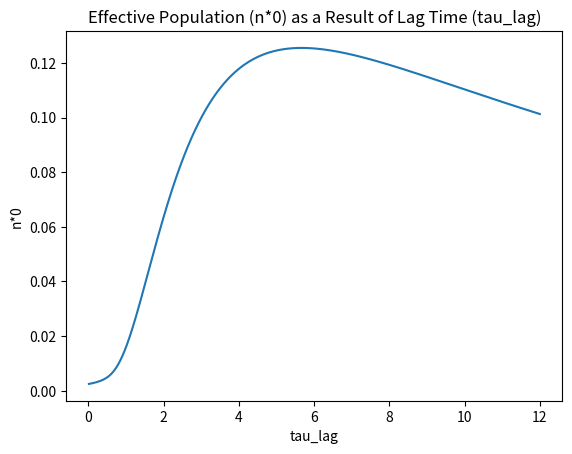

The matplotlib source for this figure:
from scipy.integrate import odeint
import numpy as np
import matplotlib.pyplot as plt

import math
import copy

### define odes function
def odes(x, t, alpha, nE, tau_lag):
    '''
    alpha: additional death rate due to antibiotic, as a proportion of max growth rate r
    '''
    
    M = x[0]
    L = x[1]

    # half-velocity constants
    K_M = 1 #
    K_L = 1 #
    K_A = 1 #

    # resource decay constants
    kM = 5e-9 #
    kL = 5e-9 #

    # E
    for i in range(1, nE + 1):

        # constants
        locals()[f'rE{i}'] = 1 #
        locals()[f'kE{i}'] = 5e-9 #
        globals()[f'tau_lagE{i}'] = tau_lag ## set all strains to same tau_lag for now

        # resource constants
        locals()[f'cM{i}'] = 0.1 #
        locals()[f'cL{i}'] = 1.0 #

        # solutions -- starting with Eg1 on x[3] and El1 on x[4], Eg and El occupy alternating indexes for each strain
        locals()[f'Eg{i}'] = x[2*i]
        locals()[f'El{i}'] = x[1 + 2*i]

        # differential equations
        locals()[f'dEg{i}dt'] = (1 - alpha)*locals()[f'rE{i}']*locals()[f'Eg{i}']*(M/(M+K_M))*(L/(L+K_L)) - locals()[f'kE{i}']*locals()[f'Eg{i}'] + locals()[f'El{i}']/globals()[f'tau_lagE{i}'] ## note globals() usage
        locals()[f'dEl{i}dt'] = -locals()[f'El{i}']/globals()[f'tau_lagE{i}'] ## note globals() usage

    # M
    '''
    sigma_cM = 0
    for i in range(1, nE + 1):
        sigma_cM += locals()[f'cM{i}']*locals()[f'Eg{i}']*(M/(M+K_M))*(L/(L+K_L))
    ''' 
    dMdt = 0
    
    # L
    '''
    sigma_cL = 0
    for i in range(1, nE + 1):
        sigma_cL += locals()[f'cL{i}']*locals()[f'Eg{i}']*(M/(M+K_M))*(L/(L+K_L))
    '''  
    dLdt = 0

    to_return = [dMdt,dLdt]
    for i in range(1, nE + 1): ## could probably use list comprehension instead of this for loop
        to_return.append(locals()[f'dEg{i}dt'])
        to_return.append(locals()[f'dEl{i}dt'])

    return to_return
###

def run_phase1(odes, init_cond, t_interval, nE, tau_lag):

    sol1 = odeint(odes, init_cond, t_interval, args=(2, nE, tau_lag)) ## when alpha = -2, effective growth rate = -r
    return sol1

def run_phase2(odes, init_cond, t_interval, nE, tau_lag):

    sol2 = odeint(odes, init_cond, t_interval, args=(0, nE, tau_lag))
    return sol2

### n*0 (approximation) over tau_lag
Ta = 6 ##

tlim2 = 15 #
t_interval2 = np.linspace(0, tlim2, 1000)

nE = 3 #
init_cond = [10000, 10000] + [0, 1]*nE

n_0 = [] # list of all calculated n*0s for each tau_lag tested
taus = np.linspace(0, 12, 1000)[1:] # list of tau_lags to be tested, ranging from just above 0 to 12.00
# [1:] to avoid a divide by zero error

for tau in taus:

    # phase 1, antibiotics
    t_interval1 = np.linspace(0, Ta, 1000)
    sol1 = run_phase1(odes, init_cond, t_interval1, nE, tau)
        
    M = sol1[:, 0]
    L = sol1[:, 1]
    for i in range(1, nE + 1):
        locals()[f'Eg{i}'] = sol1[:, (2*i)]
        locals()[f'El{i}'] = sol1[:, (1 + 2*i)]

    # phase 2, no antibiotics
    init_cond2 = [M[-1], L[-1]]
    for i in range(1, nE + 1):
        init_cond2 += [locals()[f'Eg{i}'][-1], locals()[f'El{i}'][-1]]
        
    sol2 = run_phase2(odes, init_cond2, t_interval2, nE, tau)
        
    M = sol2[:, 0]
    L = sol2[:, 1]
    for i in range(1, nE + 1):
        locals()[f'Eg{i}'] = sol2[:, (2*i)]
        locals()[f'El{i}'] = sol2[:, (1 + 2*i)]

    # let's just focus on strain 1 for now
    total = Eg1 + El1

    # append calculated n*0 to n_0
    n_0.append((math.e)**-tlim2 * (total[-1])) # calculate n*0 using the last t value available (== tlim2)

# plot: tau_lag vs. calculated n*0
plt.plot(taus, n_0)

plt.title('Effective Population (n*0) as a Result of Lag Time (tau_lag)')
plt.ylabel('n*0')
plt.xlabel('tau_lag')

plt.show()
